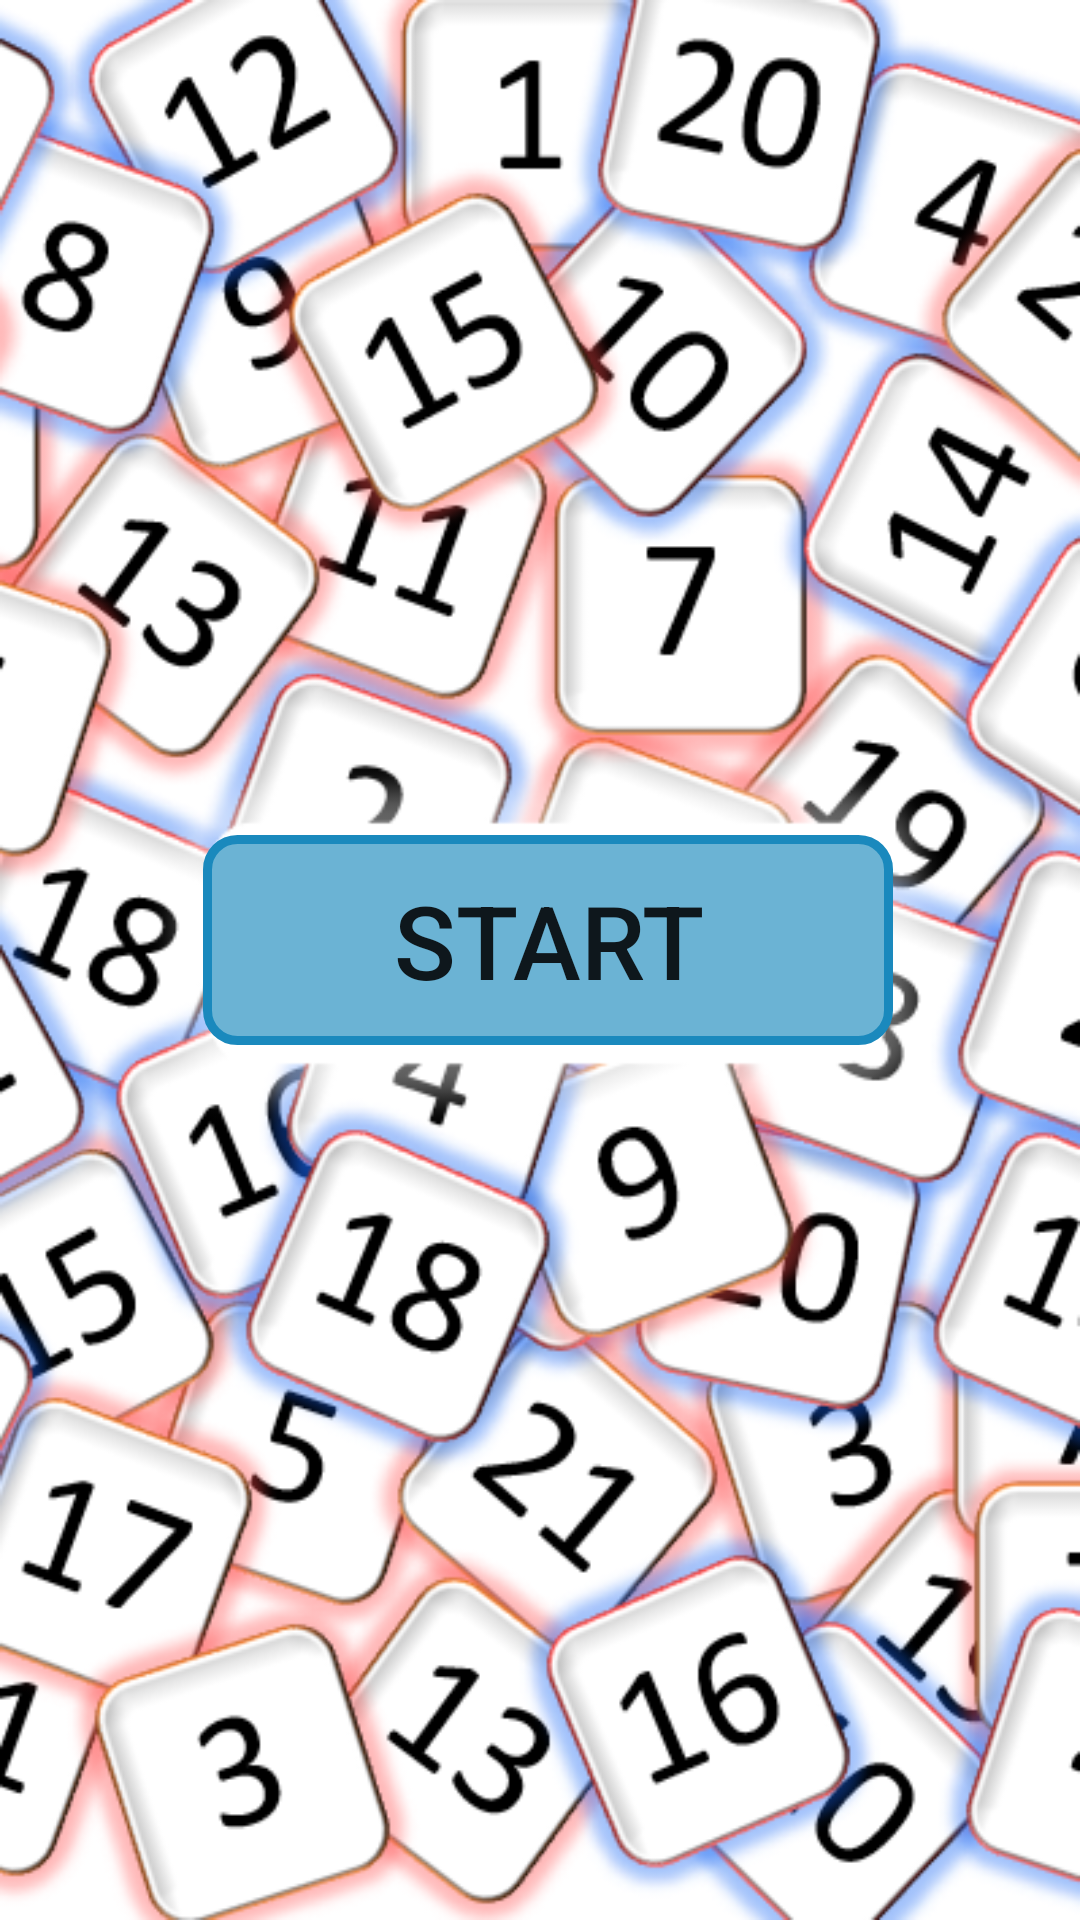

Android layout source for this screen:
<!-- AndroidManifest.xml: application theme Theme.GAMEOF21 -->
<!-- res/layout/activity_main.xml -->
<?xml version="1.0" encoding="utf-8"?>
<androidx.constraintlayout.widget.ConstraintLayout xmlns:android="http://schemas.android.com/apk/res/android"
    xmlns:app="http://schemas.android.com/apk/res-auto"
    xmlns:tools="http://schemas.android.com/tools"
    android:layout_width="match_parent"
    android:layout_height="match_parent"
    android:background="@drawable/bac"
    tools:context=".MainActivity">

    <Button
        android:id="@+id/button"
        android:layout_width="230dp"
        android:layout_height="70dp"
        android:layout_marginStart="6dp"
        android:layout_marginLeft="6dp"
        android:layout_marginTop="7dp"
        android:background="@drawable/edit_text_border"
        android:onClick="start"
        android:text="START"
        android:textSize="34sp"
        app:backgroundTint="#1A89BD"
        app:layout_constraintBottom_toBottomOf="parent"
        app:layout_constraintEnd_toEndOf="parent"
        app:layout_constraintHorizontal_bias="0.497"
        app:layout_constraintStart_toStartOf="parent"
        app:layout_constraintTop_toTopOf="parent"
        app:layout_constraintVertical_bias="0.482" />

</androidx.constraintlayout.widget.ConstraintLayout>
<!-- resources referenced by this layout -->
<resources>
  <!-- drawable bac: png bitmap (drawable-v24, 263324 bytes) -->
  <!-- drawable edit_text_border (drawable) -->
  <?xml version="1.0" encoding="utf-8"?>
  <shape xmlns:android="http://schemas.android.com/apk/res/android">
     android:shape="rectangle">
  
      <stroke
          android:width="3dp"
          android:color="#0579AE"
  
          />
      <corners
          android:radius="10dp"
          />
      <solid
          android:color="#A4C6E8F8"
  
          />
  </shape>
  <style name="Theme.GAMEOF21" parent="Theme.MaterialComponents.DayNight.DarkActionBar">
          
          <item name="colorPrimary">@color/purple_500</item>
          <item name="colorPrimaryVariant">@color/purple_700</item>
          <item name="colorOnPrimary">@color/white</item>
          
          <item name="colorSecondary">@color/teal_200</item>
          <item name="colorSecondaryVariant">@color/teal_700</item>
          <item name="colorOnSecondary">@color/black</item>
          
          <item name="android:statusBarColor" tools:targetApi="l">?attr/colorPrimaryVariant</item>
          
      </style>
  <!-- not gathered from this repository: default colours our renderer supplied (Android Studio template values) -->
  <color name="purple_500">#FF6200EE</color>
  <color name="purple_700">#FF3700B3</color>
  <color name="teal_200">#FF03DAC5</color>
  <color name="teal_700">#FF018786</color>
  <color name="black">#FF000000</color>
  <color name="white">#FFFFFFFF</color>
</resources>
